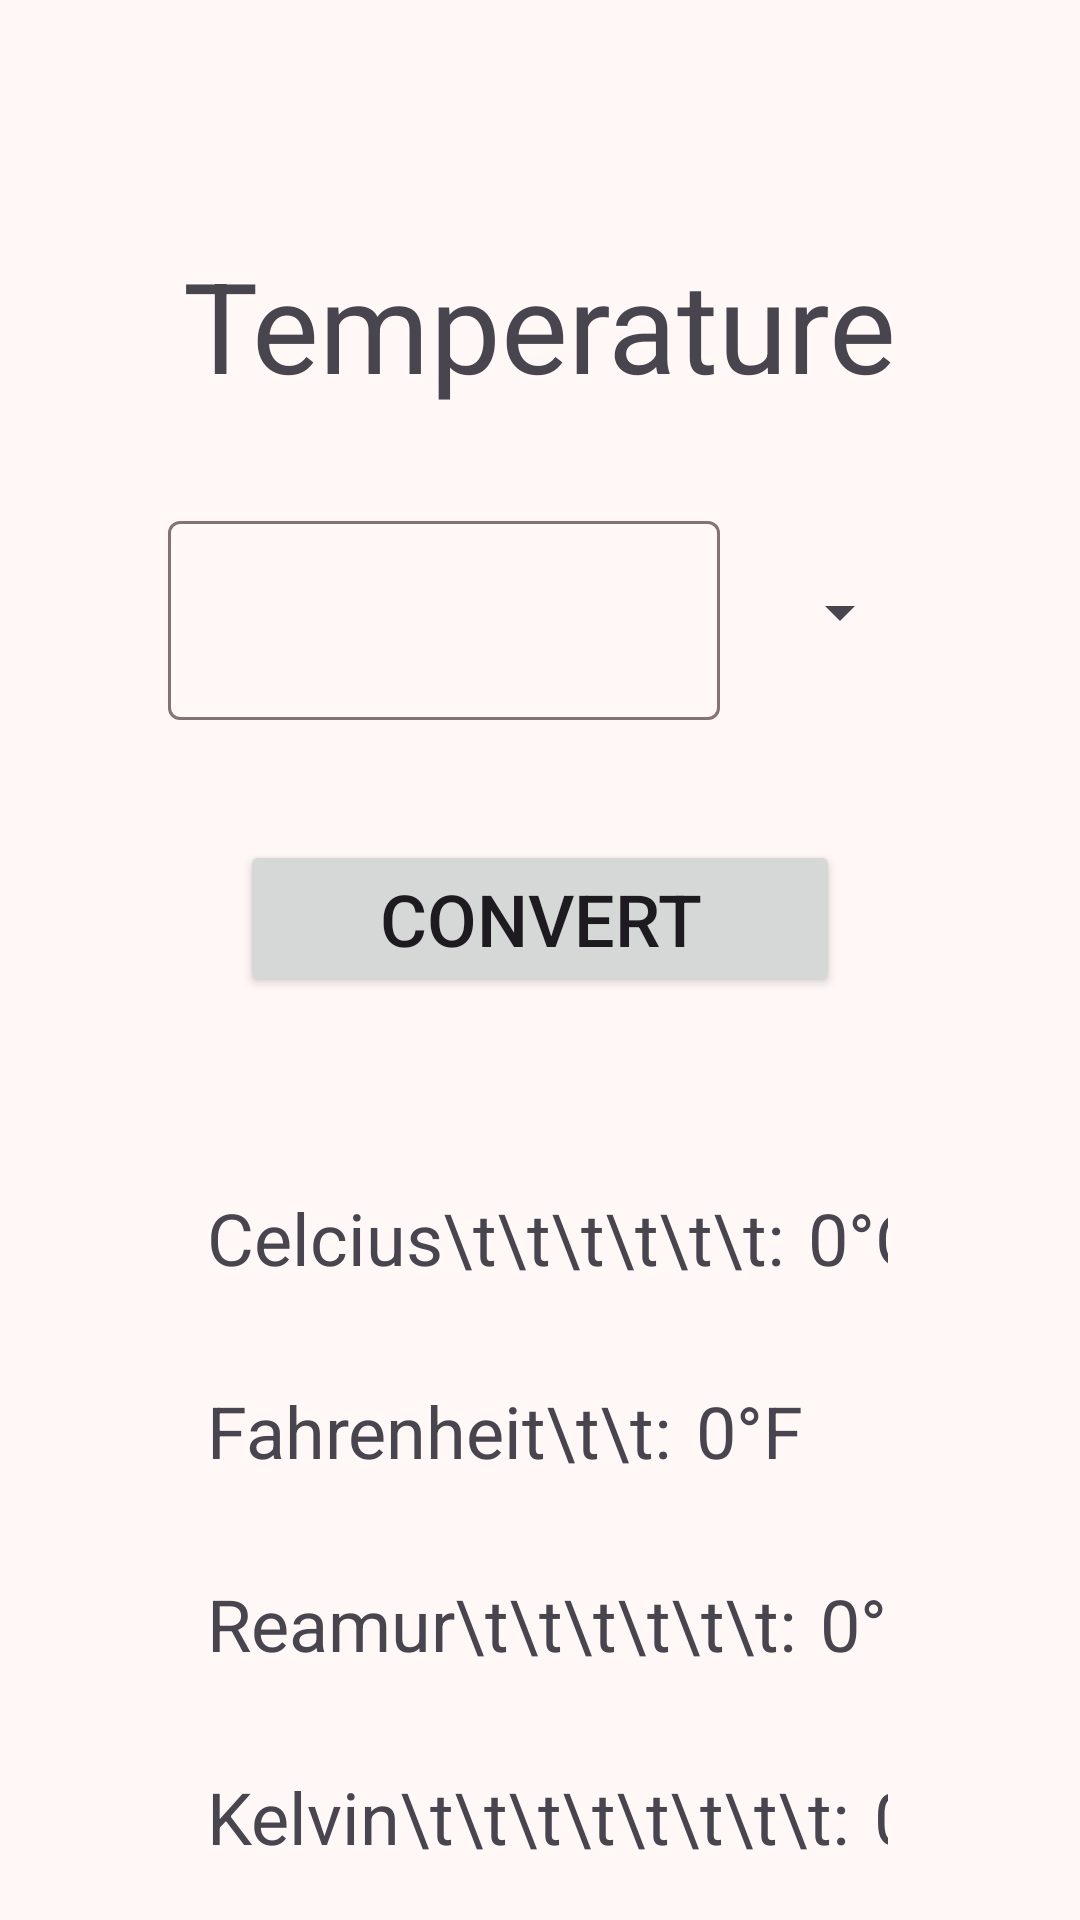

Write the Android layout XML for this screen, with the resource values it uses.
<!-- AndroidManifest.xml: application theme Base.Theme.MyNewApp -->
<!-- res/layout/activity_temperature.xml -->
<?xml version="1.0" encoding="utf-8"?>
<androidx.constraintlayout.widget.ConstraintLayout xmlns:android="http://schemas.android.com/apk/res/android"
    xmlns:app="http://schemas.android.com/apk/res-auto"
    xmlns:tools="http://schemas.android.com/tools"
    android:id="@+id/main"
    android:layout_width="match_parent"
    android:layout_height="match_parent"
    tools:context=".view.TemperatureActivity">

    <TextView
        android:id="@+id/tv_temp_title"
        android:layout_width="wrap_content"
        android:layout_height="wrap_content"
        android:layout_margin="80dp"
        android:text="@string/temp"
        android:textSize="42sp"
        app:layout_constraintEnd_toEndOf="parent"
        app:layout_constraintStart_toStartOf="parent"
        app:layout_constraintTop_toTopOf="parent" />

    <com.google.android.material.textfield.TextInputLayout
        android:id="@+id/tf_temp"
        android:layout_width="0dp"
        android:layout_height="wrap_content"
        android:layout_marginStart="56dp"
        android:layout_marginTop="32dp"
        android:layout_marginEnd="8dp"
        app:layout_constraintEnd_toStartOf="@id/dd_temp"
        app:layout_constraintStart_toStartOf="parent"
        app:layout_constraintTop_toBottomOf="@+id/tv_temp_title">

        <com.google.android.material.textfield.TextInputEditText
            android:id="@+id/et_temp"
            android:textSize="24sp"
            android:inputType="number"
            android:maxLength="4"
            android:layout_width="match_parent"
            android:layout_height="wrap_content" />
    </com.google.android.material.textfield.TextInputLayout>

    <Spinner
        style="@style/Widget.Material3.TextInputLayout.OutlinedBox.ExposedDropdownMenu"
        android:id="@+id/dd_temp"
        android:layout_width="wrap_content"
        android:layout_height="0dp"
        android:layout_marginEnd="56dp"
        android:textSize="24sp"
        app:layout_constraintEnd_toEndOf="parent"
        app:layout_constraintBottom_toBottomOf="@+id/tf_temp"
        app:layout_constraintStart_toEndOf="@+id/tf_temp"
        app:layout_constraintTop_toTopOf="@+id/tf_temp" />

    <Button
        android:id="@+id/btn_convert"
        android:layout_width="200dp"
        android:layout_height="wrap_content"
        android:layout_marginTop="40dp"
        android:text="@string/convert"
        android:textSize="24dp"
        app:layout_constraintEnd_toEndOf="parent"
        app:layout_constraintStart_toStartOf="parent"
        app:layout_constraintTop_toBottomOf="@id/tf_temp" />

    <LinearLayout
        android:id="@+id/celcius_layout"
        android:layout_width="0dp"
        android:layout_height="wrap_content"
        android:layout_marginTop="56dp"
        android:orientation="horizontal"
        android:padding="8dp"
        app:layout_constraintEnd_toEndOf="@+id/dd_temp"
        app:layout_constraintStart_toStartOf="@+id/tv_temp_title"
        app:layout_constraintTop_toBottomOf="@+id/btn_convert">

        <TextView
            android:layout_width="wrap_content"
            android:layout_height="wrap_content"
            android:text="Celcius\t\t\t\t\t\t:"
            android:textSize="24sp" />

        <TextView
            android:id="@+id/celValue"
            android:layout_width="wrap_content"
            android:layout_height="wrap_content"
            android:layout_marginStart="8dp"
            android:text="0"
            android:textSize="24sp" />

        <TextView
            android:layout_width="wrap_content"
            android:layout_height="wrap_content"
            android:text="°C"
            android:textSize="24sp" />
    </LinearLayout>

    <LinearLayout
        android:id="@+id/fah_layout"
        android:layout_width="0dp"
        android:layout_height="wrap_content"
        android:layout_marginTop="16dp"
        android:orientation="horizontal"
        android:padding="8dp"
        app:layout_constraintEnd_toEndOf="@+id/celcius_layout"
        app:layout_constraintStart_toStartOf="@+id/celcius_layout"
        app:layout_constraintTop_toBottomOf="@+id/celcius_layout">

        <TextView
            android:layout_width="wrap_content"
            android:layout_height="wrap_content"
            android:text="Fahrenheit\t\t:"
            android:textSize="24sp" />

        <TextView
            android:id="@+id/fahValue"
            android:layout_width="wrap_content"
            android:layout_height="wrap_content"
            android:layout_marginStart="8dp"
            android:text="0"
            android:textSize="24sp" />

        <TextView
            android:layout_width="wrap_content"
            android:layout_height="wrap_content"
            android:text="°F"
            android:textSize="24sp" />
    </LinearLayout>

    <LinearLayout
        android:id="@+id/rea_layout"
        android:layout_width="0dp"
        android:layout_height="wrap_content"
        android:layout_marginTop="16dp"
        android:padding="8dp"
        android:orientation="horizontal"
        app:layout_constraintEnd_toEndOf="@+id/fah_layout"
        app:layout_constraintStart_toStartOf="@+id/fah_layout"
        app:layout_constraintTop_toBottomOf="@+id/fah_layout">

        <TextView
            android:layout_width="wrap_content"
            android:layout_height="wrap_content"
            android:text="Reamur\t\t\t\t\t\t:"
            android:textSize="24sp" />

        <TextView
            android:id="@+id/reaValue"
            android:layout_width="wrap_content"
            android:layout_height="wrap_content"
            android:layout_marginStart="8dp"
            android:text="0"
            android:textSize="24sp" />

        <TextView
            android:layout_width="wrap_content"
            android:layout_height="wrap_content"
            android:text="°R"
            android:textSize="24sp" />
    </LinearLayout>

    <LinearLayout
        android:id="@+id/kelvin_layout"
        android:layout_width="0dp"
        android:layout_height="wrap_content"
        android:layout_marginTop="16dp"
        android:padding="8dp"
        android:orientation="horizontal"
        app:layout_constraintEnd_toEndOf="@+id/rea_layout"
        app:layout_constraintStart_toStartOf="@+id/rea_layout"
        app:layout_constraintTop_toBottomOf="@+id/rea_layout">

        <TextView
            android:layout_width="wrap_content"
            android:layout_height="wrap_content"
            android:text="Kelvin\t\t\t\t\t\t\t\t:"
            android:textSize="24sp" />

        <TextView
            android:id="@+id/kelValue"
            android:layout_width="wrap_content"
            android:layout_height="wrap_content"
            android:layout_marginStart="8dp"
            android:text="0"
            android:textSize="24sp" />

        <TextView
            android:layout_width="wrap_content"
            android:layout_height="wrap_content"
            android:layout_marginStart="8dp"
            android:text="K"
            android:textSize="24sp" />
    </LinearLayout>
</androidx.constraintlayout.widget.ConstraintLayout>
<!-- resources referenced by this layout -->
<resources>
  <string name="convert">Convert</string>
  <string name="temp">Temperature</string>
  <color name="md_theme_primary">#8F4952</color>
  <color name="md_theme_onPrimary">#FFFFFF</color>
  <color name="md_theme_primaryContainer">#FFDADC</color>
  <color name="md_theme_onPrimaryContainer">#72333B</color>
  <color name="md_theme_secondary">#8F4952</color>
  <color name="md_theme_onSecondary">#FFFFFF</color>
  <color name="md_theme_secondaryContainer">#FFDADC</color>
  <color name="md_theme_onSecondaryContainer">#72333B</color>
  <color name="md_theme_tertiary">#904B3B</color>
  <color name="md_theme_onTertiary">#FFFFFF</color>
  <color name="md_theme_tertiaryContainer">#FFDAD2</color>
  <color name="md_theme_onTertiaryContainer">#723426</color>
  <color name="md_theme_error">#BA1A1A</color>
  <color name="md_theme_onError">#FFFFFF</color>
  <color name="md_theme_errorContainer">#FFDAD6</color>
  <color name="md_theme_onErrorContainer">#93000A</color>
  <color name="md_theme_background">#FFF8F7</color>
  <color name="md_theme_onBackground">#22191A</color>
  <color name="md_theme_surface">#FFF8F7</color>
  <color name="md_theme_onSurface">#22191A</color>
  <color name="md_theme_surfaceVariant">#F4DDDE</color>
  <color name="md_theme_onSurfaceVariant">#524344</color>
  <color name="md_theme_outline">#847374</color>
  <color name="md_theme_outlineVariant">#D7C1C2</color>
  <color name="md_theme_inverseSurface">#382E2F</color>
  <color name="md_theme_inverseOnSurface">#FFEDED</color>
  <color name="md_theme_inversePrimary">#FFB2B9</color>
  <color name="md_theme_primaryFixed">#FFDADC</color>
  <color name="md_theme_onPrimaryFixed">#3B0712</color>
  <color name="md_theme_primaryFixedDim">#FFB2B9</color>
  <color name="md_theme_onPrimaryFixedVariant">#72333B</color>
  <color name="md_theme_secondaryFixed">#FFDADC</color>
  <color name="md_theme_onSecondaryFixed">#3B0712</color>
  <color name="md_theme_secondaryFixedDim">#FFB2B9</color>
  <color name="md_theme_onSecondaryFixedVariant">#72333B</color>
  <color name="md_theme_tertiaryFixed">#FFDAD2</color>
  <color name="md_theme_onTertiaryFixed">#3A0A02</color>
  <color name="md_theme_tertiaryFixedDim">#FFB4A3</color>
  <color name="md_theme_onTertiaryFixedVariant">#723426</color>
  <color name="md_theme_surfaceDim">#E7D6D6</color>
  <color name="md_theme_surfaceBright">#FFF8F7</color>
  <color name="md_theme_surfaceContainerLowest">#FFFFFF</color>
  <color name="md_theme_surfaceContainerLow">#FFF0F0</color>
  <color name="md_theme_surfaceContainer">#FCEAEA</color>
  <color name="md_theme_surfaceContainerHigh">#F6E4E4</color>
  <color name="md_theme_surfaceContainerHighest">#F0DEDF</color>
</resources>
